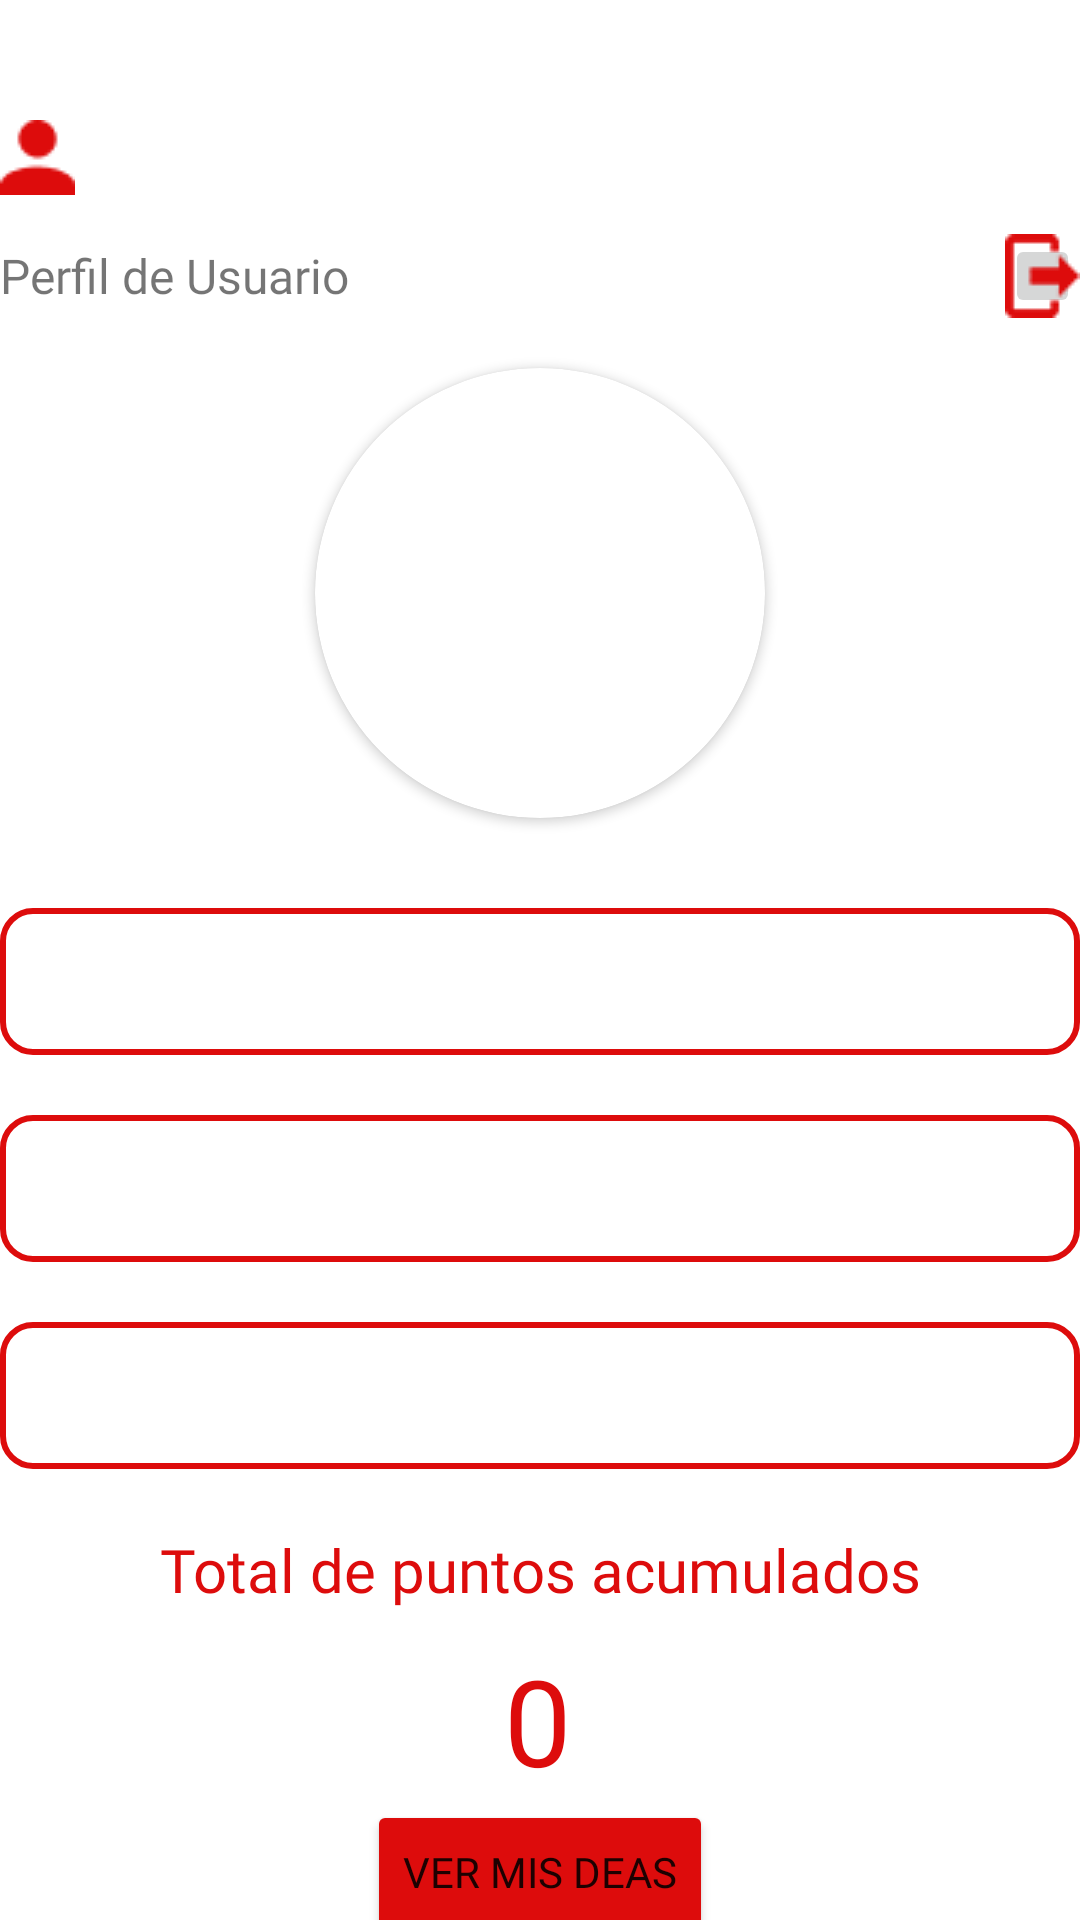

Write the Android layout XML for this screen, with the resource values it uses.
<!-- AndroidManifest.xml: application theme Theme.Amlode -->
<!-- res/layout/fragment_user.xml -->
<?xml version="1.0" encoding="utf-8"?>
<androidx.constraintlayout.widget.ConstraintLayout xmlns:android="http://schemas.android.com/apk/res/android"
    xmlns:app="http://schemas.android.com/apk/res-auto"
    xmlns:tools="http://schemas.android.com/tools"
    android:id="@+id/frameLayout3"
    android:layout_width="match_parent"
    android:layout_height="match_parent"
    tools:context=".fragments.UserFragment">

    

    <ImageView
        android:id="@+id/icoAid"
        android:layout_width="wrap_content"
        android:layout_height="wrap_content"
        android:layout_marginTop="40dp"
        android:src="@drawable/icono_user"
        android:tint="@color/colorDea"
        app:layout_constraintEnd_toEndOf="parent"
        app:layout_constraintHorizontal_bias="0.0"
        app:layout_constraintStart_toStartOf="@+id/title_aid"
        app:layout_constraintTop_toTopOf="parent" />

    <TextView
        android:id="@+id/title_aid"
        android:layout_width="360dp"
        android:layout_height="wrap_content"
        android:layout_marginTop="16dp"
        android:fontFamily="@font/roboto_black"
        android:text="@string/title_section_user"
        android:textSize="16sp"
        app:layout_constraintEnd_toEndOf="parent"
        app:layout_constraintStart_toStartOf="parent"
        app:layout_constraintTop_toBottomOf="@+id/icoAid" />

    <androidx.cardview.widget.CardView
        android:id="@+id/cardView"
        android:layout_width="150dp"
        android:layout_height="150dp"
        android:layout_centerHorizontal="true"
        android:layout_marginTop="20dp"
        app:cardCornerRadius="100dp"
        app:layout_constraintEnd_toEndOf="parent"
        app:layout_constraintStart_toStartOf="parent"
        app:layout_constraintTop_toBottomOf="@+id/title_aid">

        <ImageView
            android:id="@+id/photo"
            android:layout_width="match_parent"
            android:layout_height="match_parent"

            app:layout_constraintEnd_toEndOf="parent"
            app:layout_constraintStart_toStartOf="parent"
            tools:src="@tools:sample/avatars" />
    </androidx.cardview.widget.CardView>

    <ImageButton
        android:id="@+id/loggin_user"
        android:layout_width="84dp"
        android:layout_height="71dp"
        android:layout_marginStart="41dp"
        android:layout_marginTop="25dp"
        android:layout_marginEnd="100dp"
        android:layout_marginBottom="545dp"
        android:background="@null"
        android:src="@drawable/ic_login"
        app:layout_constraintBottom_toTopOf="@+id/logout_user"
        app:layout_constraintEnd_toStartOf="@+id/photo"
        app:layout_constraintHorizontal_bias="0.0"
        app:layout_constraintStart_toStartOf="parent"
        app:layout_constraintTop_toTopOf="parent"
        app:layout_constraintVertical_bias="0.0" />

    <TextView
        android:id="@+id/username"
        android:layout_width="360dp"
        android:layout_height="wrap_content"
        android:layout_marginTop="30dp"
        android:background="@drawable/bordes_redondos"
        android:fontFamily="@font/roboto"
        android:textSize="14sp"
        app:layout_constraintEnd_toEndOf="parent"
        app:layout_constraintStart_toStartOf="parent"
        app:layout_constraintTop_toBottomOf="@+id/cardView" />


    <TextView
        android:id="@+id/email"
        android:layout_width="360dp"
        android:layout_height="wrap_content"
        android:layout_marginTop="20dp"
        android:background="@drawable/bordes_redondos"
        android:fontFamily="@font/roboto"
        android:textSize="14sp"
        app:layout_constraintEnd_toEndOf="parent"
        app:layout_constraintStart_toStartOf="parent"
        app:layout_constraintTop_toBottomOf="@+id/username" />

    <TextView
        android:id="@+id/date_user"
        android:layout_width="360dp"
        android:layout_height="wrap_content"
        android:layout_marginTop="20dp"
        android:background="@drawable/bordes_redondos"
        android:fontFamily="@font/roboto"
        android:textSize="14sp"
        app:layout_constraintEnd_toEndOf="parent"
        app:layout_constraintStart_toStartOf="parent"
        app:layout_constraintTop_toBottomOf="@+id/email" />

    <TextView
        android:id="@+id/totalPuntos"
        android:layout_width="wrap_content"
        android:layout_height="wrap_content"
        android:layout_marginTop="20dp"
        android:fontFamily="@font/roboto_black"
        android:text="@string/title_section_user_points"
        android:textColor="@color/colorDea"
        android:textSize="20sp"
        android:visibility="visible"
        app:layout_constraintEnd_toEndOf="parent"
        app:layout_constraintStart_toStartOf="parent"
        app:layout_constraintTop_toBottomOf="@+id/date_user" />

    <TextView
        android:id="@+id/points"
        android:layout_width="wrap_content"
        android:layout_height="wrap_content"
        android:layout_gravity="center"
        android:layout_marginTop="10dp"
        android:fontFamily="@font/roboto_black"
        android:text="0"
        android:textColor="@color/colorDea"
        android:textSize="40sp"
        android:visibility="visible"
        app:layout_constraintEnd_toEndOf="parent"
        app:layout_constraintHorizontal_bias="0.498"
        app:layout_constraintStart_toStartOf="parent"
        app:layout_constraintTop_toBottomOf="@+id/totalPuntos" />

    <ImageButton
        android:id="@+id/logout_user"
        android:layout_width="25dp"
        android:layout_height="28dp"
        android:src="@drawable/ico_logout"
        android:tint="@color/colorDea"
        app:layout_constraintBottom_toBottomOf="@+id/title_aid"
        app:layout_constraintEnd_toEndOf="@+id/title_aid"
        app:layout_constraintTop_toTopOf="@+id/title_aid" />

    <Button
        android:id="@+id/bot_deas_user"
        android:layout_width="wrap_content"
        android:layout_height="wrap_content"
        android:backgroundTint="@color/colorDea"
        android:fontFamily="@font/roboto_black"
        android:text="@string/bot_section_user_dea"
        app:layout_constraintEnd_toEndOf="parent"
        app:layout_constraintStart_toStartOf="parent"
        app:layout_constraintTop_toBottomOf="@+id/points" />

    <androidx.constraintlayout.widget.Guideline
        android:id="@+id/guideline3"
        android:layout_width="wrap_content"
        android:layout_height="wrap_content"
        android:orientation="vertical"
        app:layout_constraintGuide_begin="-103dp" />


</androidx.constraintlayout.widget.ConstraintLayout>
<!-- resources referenced by this layout -->
<resources>
  <color name="colorDea">#DD0C0C</color>
  <!-- drawable bordes_redondos (drawable) -->
  <?xml version="1.0" encoding="utf-8"?>
  <shape xmlns:android="http://schemas.android.com/apk/res/android">
  
      <stroke
          android:width="2sp"
          android:color="@color/colorDea"/>
      <padding
          android:bottom="15sp"
          android:top="15sp"
          android:right="15sp"
          android:left="15sp"/>
  
      <corners android:radius="10dip" />
  </shape>
  <!-- drawable ic_login (drawable) -->
  <vector android:alpha="0.99" android:height="54dp"
      android:tint="#EF4444" android:viewportHeight="24"
      android:viewportWidth="24" android:width="54dp" xmlns:android="http://schemas.android.com/apk/res/android">
      <path android:fillColor="@android:color/white" android:pathData="M11,7L9.6,8.4l2.6,2.6H2v2h10.2l-2.6,2.6L11,17l5,-5L11,7zM20,19h-8v2h8c1.1,0 2,-0.9 2,-2V5c0,-1.1 -0.9,-2 -2,-2h-8v2h8V19z"/>
  </vector>
  <!-- drawable ico_logout: png bitmap (drawable, 330 bytes) -->
  <!-- drawable icono_user: png bitmap (drawable, 338 bytes) -->
  <string name="bot_section_user_dea">Ver mis DEAS</string>
  <string name="title_section_user">Perfil de Usuario</string>
  <string name="title_section_user_points">Total de puntos acumulados</string>
  <style name="Theme.Amlode" parent="Theme.MaterialComponents.DayNight.NoActionBar">
          
          <item name="colorPrimary">@color/purple_500</item>
          <item name="colorPrimaryVariant">@color/purple_700</item>
          <item name="colorOnPrimary">@color/white</item>
          
          <item name="colorSecondary">@color/teal_200</item>
          <item name="colorSecondaryVariant">@color/teal_700</item>
          <item name="colorOnSecondary">@color/black</item>
          
          <item name="android:statusBarColor" tools:targetApi="l">?attr/colorPrimaryVariant</item>
          
      </style>
  <color name="purple_500">#DD0C0C</color>
  <color name="purple_700">#CC2121</color>
  <color name="white">#FFFFFFFF</color>
  <color name="teal_200">#E0E0E0</color>
  <color name="teal_700">#FF018786</color>
  <color name="black">#FF000000</color>
</resources>
